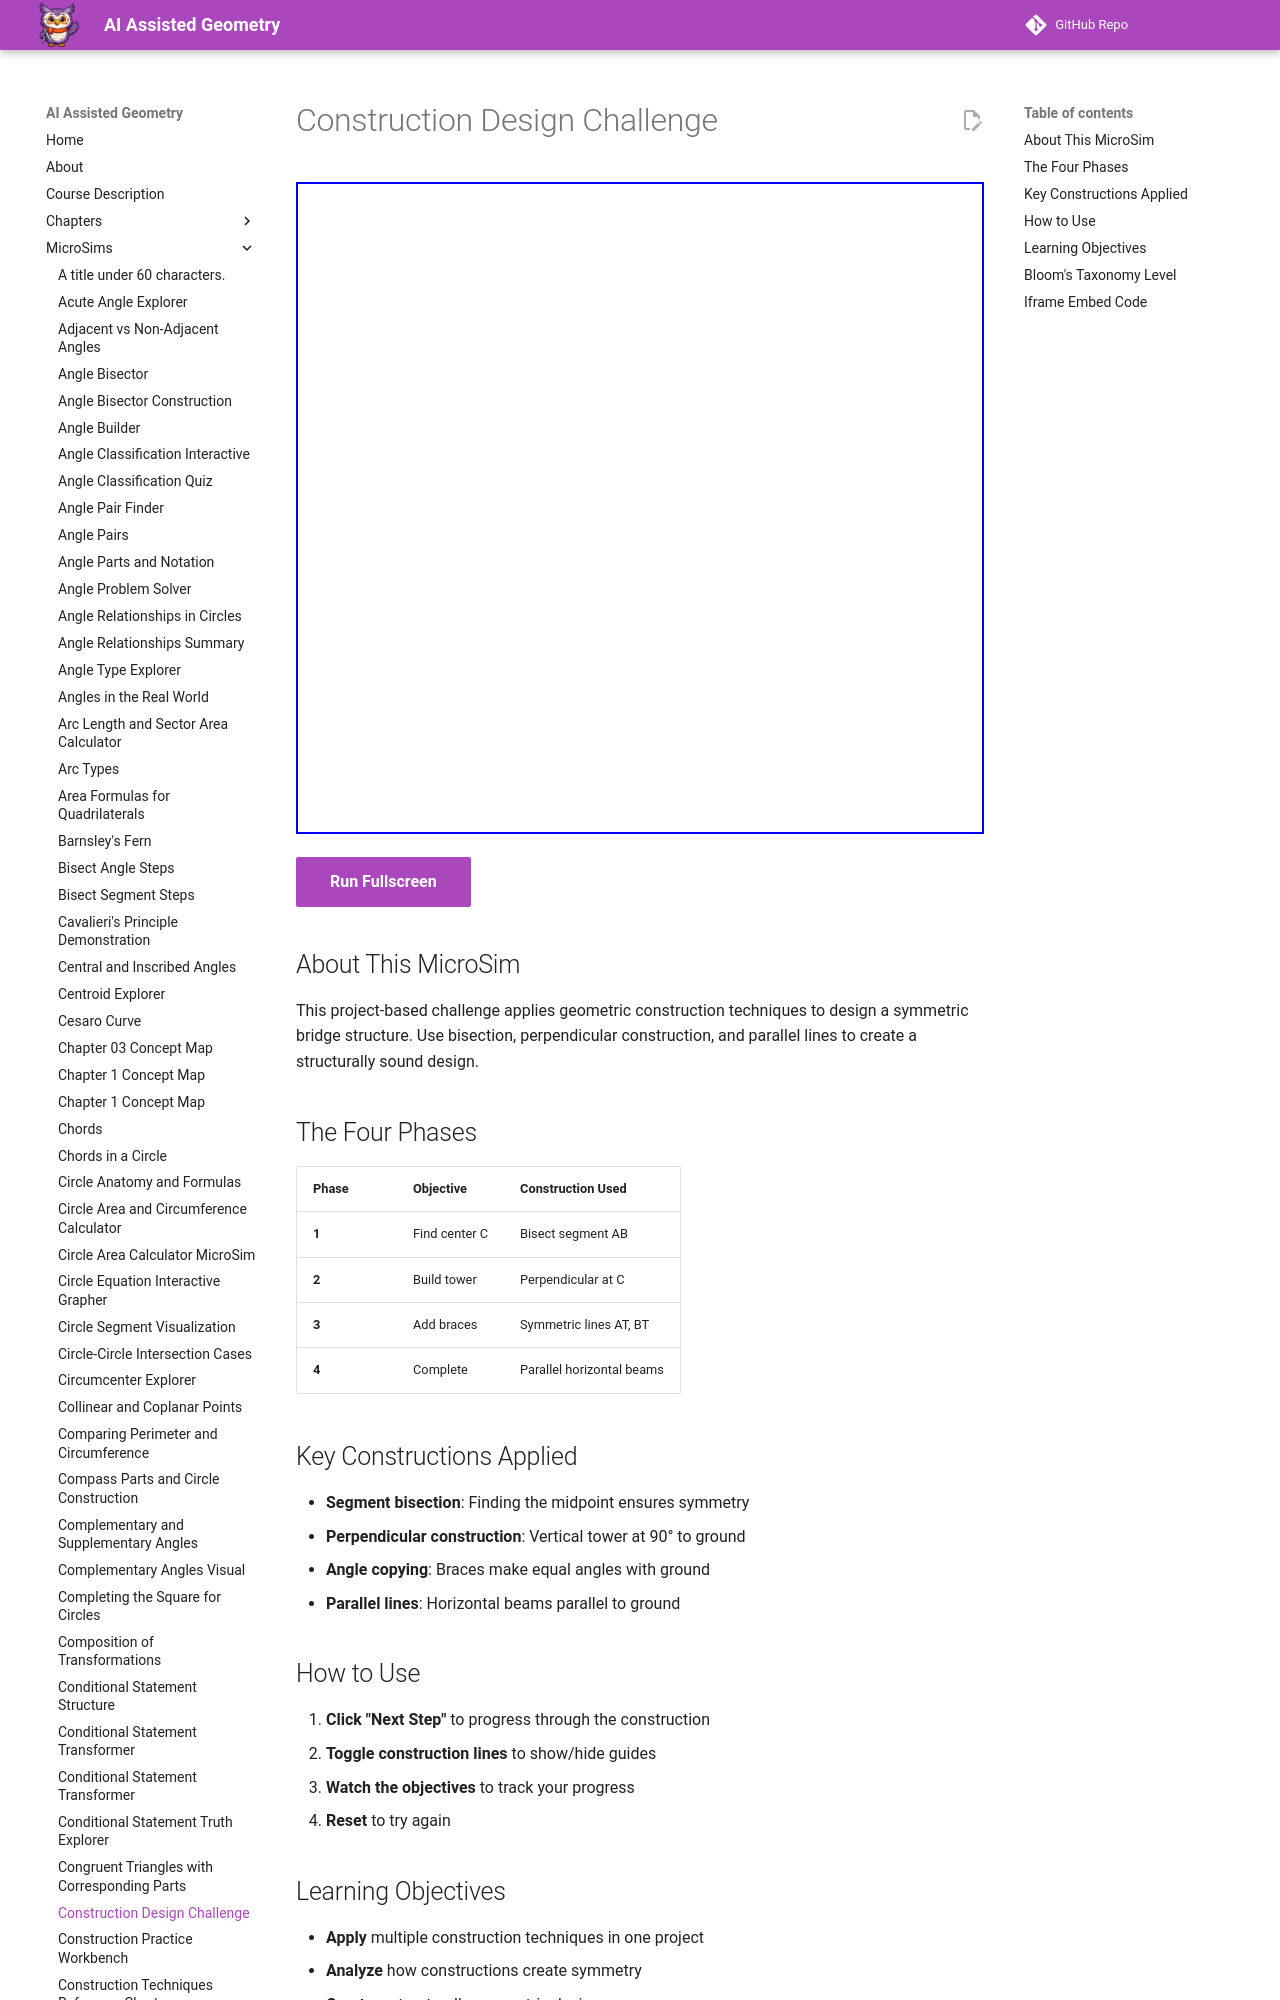

repository: dmccreary/geometry-course · page: sims/construction-design-challenge/index.html · generator: mkdocs

---
title: Construction Design Challenge
description: Apply geometric construction techniques to design a symmetric bridge structure.
image: /sims/construction-design-challenge/construction-design-challenge.png
og:image: /sims/construction-design-challenge/construction-design-challenge.png
twitter:image: /sims/construction-design-challenge/construction-design-challenge.png
social:
   cards: false
quality_score: 85
---

# Construction Design Challenge

<iframe src="main.html" height="652px" width="100%" scrolling="no"></iframe>

[Run Fullscreen](./main.html){ .md-button .md-button--primary }
